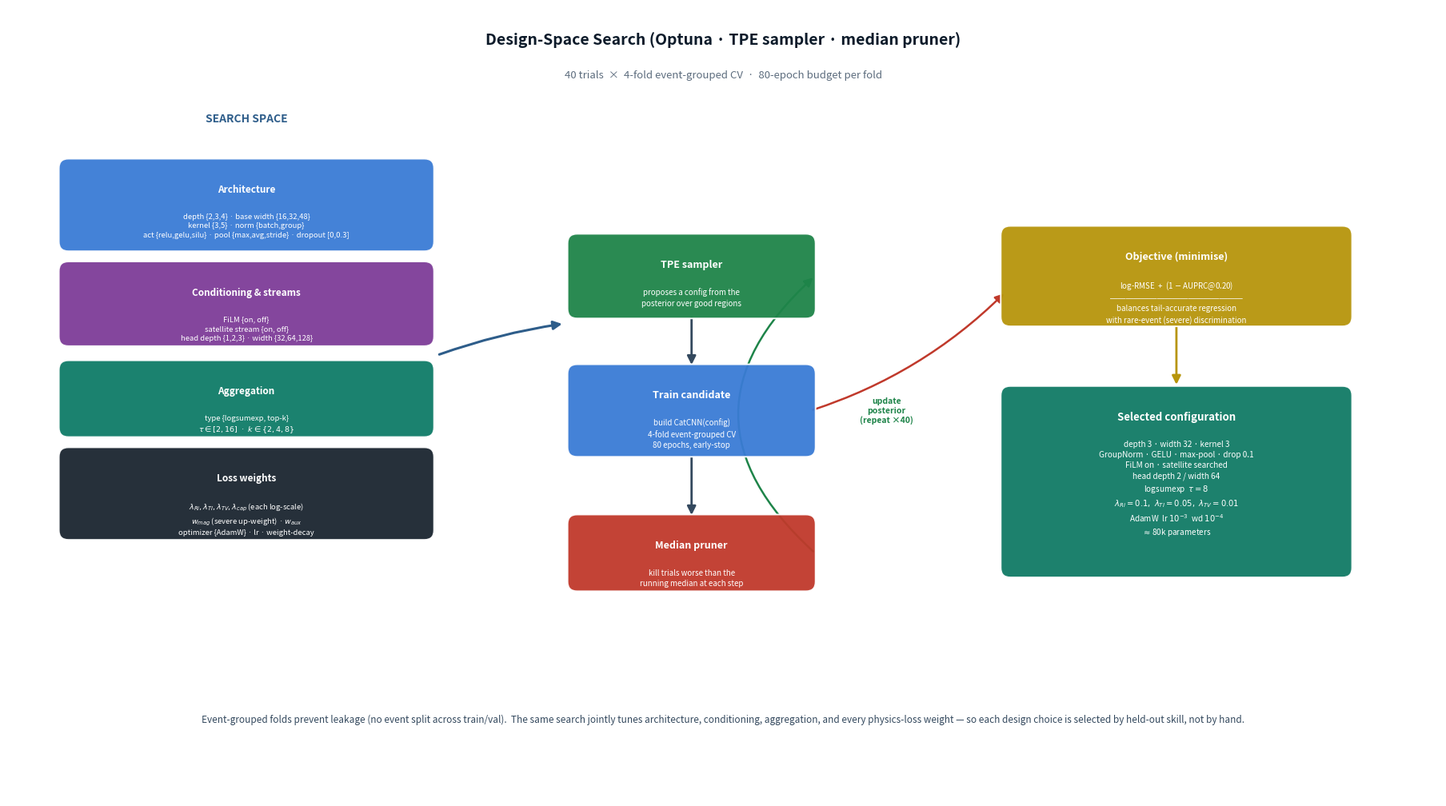

Recreate this plot in Python. (Note: this script raises an exception after producing the figure.)
"""
design_space.png — how the Optuna design-space search works.
Left: the search space (knobs). Middle: the TPE→k-fold→prune loop.
Right: the objective and the selected configuration.
"""
import matplotlib
matplotlib.use('Agg')
import matplotlib.pyplot as plt
from matplotlib.patches import FancyBboxPatch, FancyArrowPatch
import numpy as np

FW, FH = 18, 10
fig, ax = plt.subplots(figsize=(FW, FH), dpi=160)
ax.set_xlim(0, FW); ax.set_ylim(0, FH); ax.axis('off')
fig.patch.set_facecolor('white'); ax.set_facecolor('white')

C_SPACE = '#2e5d8a'
C_ARCH  = '#3a7bd5'
C_FILM  = '#7d3c98'
C_SAT   = '#ca6f1e'
C_LOSS  = '#1a252f'
C_LOOP  = '#1e8449'
C_PRUNE = '#c0392b'
C_OBJ   = '#b7950b'
C_BEST  = '#117a65'

def box(cx, cy, w, h, color, title, body='', fs_t=9, fs_b=7.5,
        tc='white', alpha=0.95, zr=4):
    p = FancyBboxPatch((cx-w/2, cy-h/2), w, h,
                       boxstyle='round,pad=0.06,rounding_size=0.12',
                       facecolor=color, edgecolor='white', lw=1.4,
                       alpha=alpha, zorder=zr)
    ax.add_patch(p)
    if body:
        ax.text(cx, cy+h/2-0.26, title, ha='center', va='top', fontsize=fs_t,
                color=tc, fontweight='bold', zorder=zr+1)
        ax.text(cx, cy+h/2-0.62, body, ha='center', va='top', fontsize=fs_b,
                color=tc, zorder=zr+1, linespacing=1.4, multialignment='center')
    else:
        ax.text(cx, cy, title, ha='center', va='center', fontsize=fs_t,
                color=tc, fontweight='bold', zorder=zr+1,
                linespacing=1.4, multialignment='center')

def arrow(x1, y1, x2, y2, color='#34495e', lw=2.0, rad=0.0, asz=16):
    ax.add_patch(FancyArrowPatch((x1, y1), (x2, y2), arrowstyle='-|>',
                 mutation_scale=asz, color=color, lw=lw,
                 connectionstyle=f'arc3,rad={rad}', zorder=3))

# ── Title ─────────────────────────────────────────────────────────────────────
ax.text(FW/2, FH-0.4, 'Design-Space Search (Optuna · TPE sampler · median pruner)',
        ha='center', va='center', fontsize=14, fontweight='bold', color='#0d1b2a')
ax.text(FW/2, FH-0.85, '40 trials  ×  4-fold event-grouped CV  ·  80-epoch budget per fold',
        ha='center', va='center', fontsize=9.5, color='#5d6d7e', style='italic')

# ── LEFT: search space (the knobs) ────────────────────────────────────────────
ax.text(3.0, 8.55, 'SEARCH SPACE', ha='center', fontsize=10, fontweight='bold',
        color=C_SPACE)

box(3.0, 7.5, 4.6, 1.05, C_ARCH, 'Architecture',
    'depth {2,3,4} · base width {16,32,48}\nkernel {3,5} · norm {batch,group}\n'
    'act {relu,gelu,silu} · pool {max,avg,stride} · dropout [0,0.3]',
    fs_t=8.5, fs_b=6.8)
box(3.0, 6.25, 4.6, 0.95, C_FILM, 'Conditioning & streams',
    'FiLM {on, off}\nsatellite stream {on, off}\nhead depth {1,2,3} · width {32,64,128}',
    fs_t=8.5, fs_b=6.8)
box(3.0, 5.05, 4.6, 0.85, '#0e7b67', 'Aggregation',
    'type {logsumexp, top-k}\n$\\tau \\in [2,16]$  ·  $k \\in \\{2,4,8\\}$',
    fs_t=8.5, fs_b=6.8)
box(3.0, 3.85, 4.6, 1.05, C_LOSS, 'Loss weights',
    '$\\lambda_{Ri},\\lambda_{TI},\\lambda_{TV},\\lambda_{cap}$ (each log-scale)\n'
    '$w_{mag}$ (severe up-weight) · $w_{aux}$\n'
    'optimizer {AdamW} · lr · weight-decay',
    fs_t=8.5, fs_b=6.8)

# bracket → sampler
arrow(5.4, 5.6, 7.0, 6.0, color=C_SPACE, lw=2.2, rad=-0.05)

# ── MIDDLE: the loop ──────────────────────────────────────────────────────────
box(8.6, 6.6, 3.0, 0.95, C_LOOP, 'TPE sampler',
    'proposes a config from the\nposterior over good regions',
    fs_t=9, fs_b=7)
box(8.6, 4.9, 3.0, 1.05, C_ARCH, 'Train candidate',
    'build CatCNN(config)\n4-fold event-grouped CV\n80 epochs, early-stop',
    fs_t=9, fs_b=7)
box(8.6, 3.1, 3.0, 0.85, C_PRUNE, 'Median pruner',
    'kill trials worse than the\nrunning median at each step',
    fs_t=9, fs_b=7)

arrow(8.6, 6.1, 8.6, 5.45, color='#34495e')
arrow(8.6, 4.35, 8.6, 3.55, color='#34495e')
# feedback loop pruner → sampler
arrow(10.15, 3.1, 10.15, 6.6, color=C_LOOP, lw=1.8, rad=-0.55)
ax.text(11.05, 4.9, 'update\nposterior\n(repeat ×40)', ha='center', va='center',
        fontsize=7.5, color=C_LOOP, style='italic', fontweight='bold')

# ── RIGHT: objective + best config ────────────────────────────────────────────
box(14.7, 6.6, 4.3, 1.15, C_OBJ,
    'Objective (minimise)',
    'log-RMSE  +  (1 $-$ AUPRC@0.20)\n'
    '─────────────────\n'
    'balances tail-accurate regression\nwith rare-event (severe) discrimination',
    fs_t=9, fs_b=7)
arrow(10.1, 4.9, 12.55, 6.4, color=C_PRUNE, lw=1.8, rad=0.12)

box(14.7, 4.0, 4.3, 2.3, C_BEST,
    'Selected configuration',
    'depth 3 · width 32 · kernel 3\nGroupNorm · GELU · max-pool · drop 0.1\n'
    'FiLM on · satellite searched\nhead depth 2 / width 64\n'
    'logsumexp  $\\tau=8$\n'
    '$\\lambda_{Ri}{=}0.1,\\ \\lambda_{TI}{=}0.05,\\ \\lambda_{TV}{=}0.01$\n'
    'AdamW  lr $10^{-3}$  wd $10^{-4}$\n$\\approx$80k parameters',
    fs_t=9.5, fs_b=7.2)
arrow(14.7, 6.0, 14.7, 5.2, color=C_OBJ, lw=2.0)

# footer note
ax.text(FW/2, 1.0,
        'Event-grouped folds prevent leakage (no event split across train/val).  '
        'The same search jointly tunes architecture, conditioning, aggregation, and every physics-loss weight — '
        'so each design choice is selected by held-out skill, not by hand.',
        ha='center', va='center', fontsize=8.5, color='#34495e', style='italic',
        wrap=True)

plt.tight_layout(pad=0.4)
out = 'report/figures/design_space.png'
plt.savefig(out, dpi=160, bbox_inches='tight', facecolor='white')
plt.close()
print(f'Saved → {out}')
